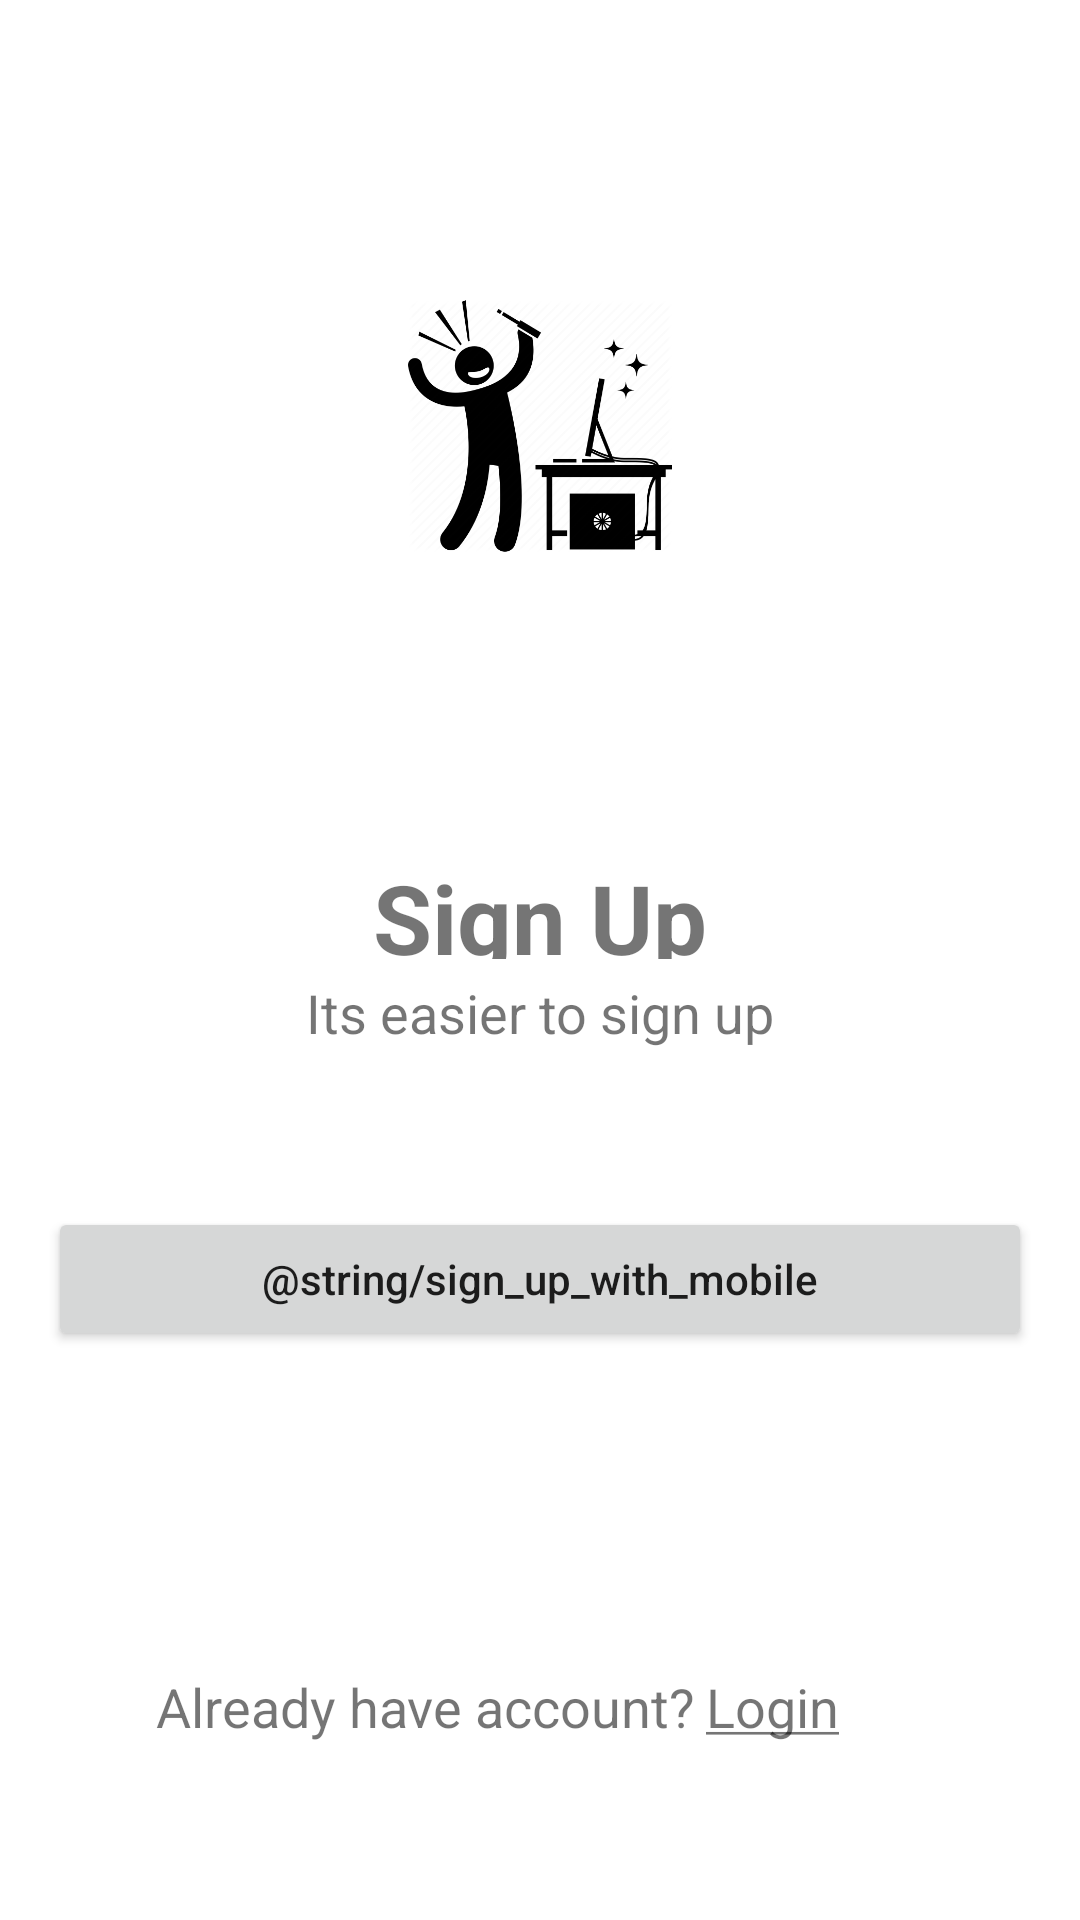

Layout XML and referenced resources for this Android screen:
<!-- AndroidManifest.xml: application theme AppThemeNoActionBar -->
<!-- res/layout/activity_main.xml -->
<?xml version="1.0" encoding="utf-8"?>
<RelativeLayout xmlns:android="http://schemas.android.com/apk/res/android"
    xmlns:app="http://schemas.android.com/apk/res-auto"
    xmlns:tools="http://schemas.android.com/tools"
    android:id="@+id/parent_container"
    android:layout_width="match_parent"
    android:layout_height="match_parent"
    android:background="@color/md_white_1000"
    android:focusable="true"
    android:focusableInTouchMode="true"
    tools:context=".MainActivity">


    <LinearLayout
        android:layout_width="match_parent"
        android:layout_height="match_parent"
        android:id="@+id/mainLayout"
        android:orientation="vertical"
        android:weightSum="4.5">





















        <LinearLayout
            android:layout_width="match_parent"
            android:layout_height="0dp"
            android:orientation="vertical"
            android:layout_gravity="center"
            android:gravity="center"
            android:layout_weight="2">

            <ImageView
                android:layout_width="88dp"
                android:layout_height="88dp"
                android:src="@drawable/logo"
                android:tag="Drawbale"
                android:layout_gravity="center"/>

        </LinearLayout>

        <LinearLayout
            android:layout_width="match_parent"
            android:layout_height="0dp"
            android:orientation="vertical"
            android:layout_gravity="center"
            android:gravity="center"
            android:weightSum="1"
            android:layout_weight=".5">

            <TextView
                android:layout_width="match_parent"
                android:layout_height="0dp"
                android:layout_weight=".5"
                android:text="@string/sign_up"
                android:textSize="32sp"
                android:textStyle="bold"
                android:layout_gravity="center"
                android:gravity="center"/>

            <TextView
                android:layout_width="match_parent"
                android:layout_height="0dp"
                android:layout_weight=".5"
                android:text="@string/Easier_sign_up"
                android:layout_gravity="center"
                android:gravity="center"
                android:textSize="18sp"/>

        </LinearLayout>

        <LinearLayout
            android:layout_width="match_parent"
            android:layout_height="0dp"
            android:orientation="vertical"
            android:layout_gravity="center"
            android:gravity="center"
            android:layout_weight="1">

            <Button
                android:layout_width="match_parent"
                android:layout_height="wrap_content"
                android:layout_marginLeft="16dp"
                android:layout_marginRight="16dp"
                android:textAllCaps="false"
                android:text="@string/sign_up_with_mobile"/>

        </LinearLayout>

        <LinearLayout
            android:layout_width="match_parent"
            android:layout_height="0dp"
            android:orientation="horizontal"
            android:layout_gravity="center"
            android:gravity="center"
            android:weightSum="1"
            android:layout_weight="1">

            <TextView
                android:layout_width="0dp"
                android:layout_height="wrap_content"
                android:layout_weight=".65"
                android:layout_gravity="center|right"
                android:gravity="center|right"
                android:text="@string/already_have_account"
                android:textSize="18sp"/>

            <TextView
                android:layout_width="0dp"
                android:layout_height="wrap_content"
                android:layout_weight=".35"
                android:layout_marginLeft="4dp"
                android:layout_gravity="center|left"
                android:gravity="center|left"
                android:text="@string/login"
                android:textSize="18sp"/>

        </LinearLayout>

    </LinearLayout>


</RelativeLayout>
<!-- resources referenced by this layout -->
<resources>
  <color name="md_white_1000">#ffffff</color>
  <!-- drawable logo: png bitmap (drawable-nodpi, 40200 bytes) -->
  <string name="Easier_sign_up">Its easier to sign up</string>
  <string name="already_have_account">Already have account?</string>
  <string name="login">
          <u>Login</u>
      </string>
  <string name="sign_up">Sign Up</string>
  <style name="AppThemeNoActionBar" parent="Theme.AppCompat.Light.NoActionBar">
          
          <item name="colorPrimary">@color/commonColor</item>
          <item name="colorPrimaryDark">@color/md_blue_grey_800</item>
          <item name="colorAccent">@color/colorAccent</item>
          <item name="colorControlNormal">@color/md_white_1000</item>
      </style>
  <color name="commonColor">#DA434799</color>
  <color name="md_blue_grey_800">#37474F</color>
  <color name="colorAccent">#D81B60</color>
</resources>
